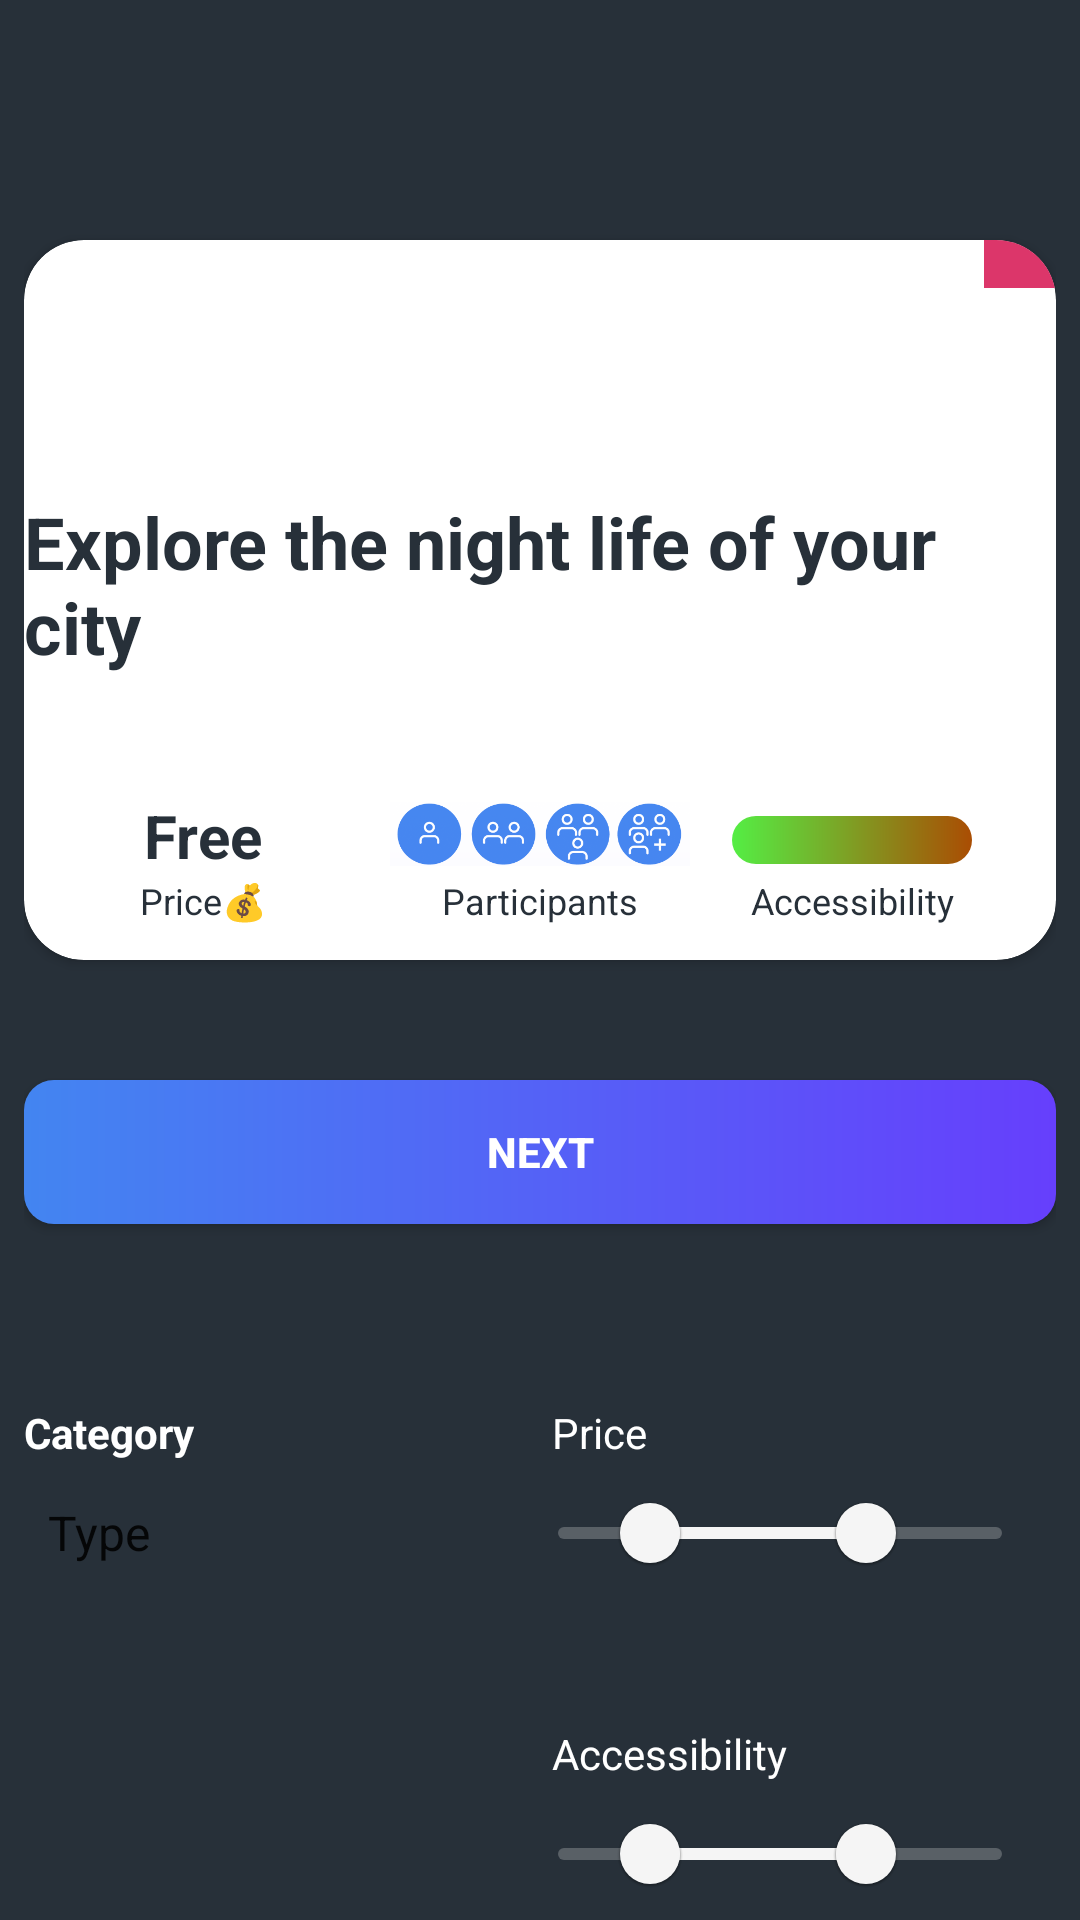

Layout XML and referenced resources for this Android screen:
<!-- AndroidManifest.xml: application theme Theme.CalculatorNurgazy -->
<!-- res/layout/activity_bored.xml -->
<?xml version="1.0" encoding="utf-8"?>
<androidx.constraintlayout.widget.ConstraintLayout xmlns:android="http://schemas.android.com/apk/res/android"
    xmlns:app="http://schemas.android.com/apk/res-auto"
    xmlns:tools="http://schemas.android.com/tools"
    android:id="@+id/main"
    android:layout_width="match_parent"
    android:layout_height="match_parent"
    android:background="@color/dark_blue"
    android:paddingHorizontal="8dp"
    tools:context=".BoredActivity">

    <androidx.cardview.widget.CardView
        android:id="@+id/card_view"
        android:layout_width="match_parent"
        android:layout_height="wrap_content"
        android:layout_marginTop="80dp"
        app:cardCornerRadius="20dp"
        app:layout_constraintEnd_toEndOf="parent"
        app:layout_constraintStart_toStartOf="parent"
        app:layout_constraintTop_toTopOf="parent">

        <androidx.constraintlayout.widget.ConstraintLayout
            android:layout_width="match_parent"
            android:layout_height="240dp">

            <TextView
                android:id="@+id/category_card_tv"
                android:layout_width="wrap_content"
                android:layout_height="wrap_content"
                android:layout_marginTop="12dp"
                android:background="@drawable/category_bg"
                android:paddingHorizontal="16dp"
                android:paddingVertical="8dp"
                android:text="@string/category"
                android:textColor="@color/white"
                android:textSize="12sp"
                app:layout_constraintEnd_toEndOf="parent"
                app:layout_constraintStart_toStartOf="parent"
                app:layout_constraintTop_toTopOf="parent" />

            <ImageView
                android:id="@+id/favourite_btn"
                android:layout_width="wrap_content"
                android:layout_height="wrap_content"
                android:background="@drawable/favourite_bg"
                android:paddingHorizontal="12dp"
                android:paddingVertical="8dp"
                android:src="@drawable/ic_heart"
                app:layout_constraintEnd_toEndOf="parent"
                app:layout_constraintTop_toTopOf="parent" />

            <TextView
                android:id="@+id/night_life_tv"
                android:layout_width="wrap_content"
                android:layout_height="wrap_content"
                android:layout_marginTop="40dp"
                android:text="@string/explore_the_night_life_of_your_city"
                android:textColor="@color/dark_blue"
                android:textSize="24sp"
                android:textStyle="bold"
                app:layout_constraintEnd_toEndOf="parent"
                app:layout_constraintStart_toStartOf="parent"
                app:layout_constraintTop_toBottomOf="@id/category_card_tv" />

            <TextView
                android:id="@+id/free_tv"
                android:layout_width="wrap_content"
                android:layout_height="wrap_content"
                android:layout_marginStart="40dp"
                android:layout_marginBottom="28dp"
                android:text="@string/free"
                android:textColor="@color/dark_blue"
                android:textSize="20sp"
                android:textStyle="bold"
                app:layout_constraintBottom_toBottomOf="parent"
                app:layout_constraintStart_toStartOf="parent" />

            <TextView
                android:layout_width="wrap_content"
                android:layout_height="wrap_content"
                android:text="@string/price"
                android:textColor="@color/dark_blue"
                android:textSize="12sp"
                app:layout_constraintEnd_toEndOf="@id/free_tv"
                app:layout_constraintStart_toStartOf="@id/free_tv"
                app:layout_constraintTop_toBottomOf="@id/free_tv" />

            <ImageView
                android:id="@+id/participants_icons"
                android:layout_width="100dp"
                android:layout_height="28dp"
                android:src="@drawable/img"
                app:layout_constraintBottom_toBottomOf="@id/free_tv"
                app:layout_constraintEnd_toEndOf="parent"
                app:layout_constraintStart_toStartOf="parent" />

            <TextView
                android:layout_width="wrap_content"
                android:layout_height="wrap_content"
                android:text="@string/participants"
                android:textColor="@color/dark_blue"
                android:textSize="12sp"
                app:layout_constraintEnd_toEndOf="@id/participants_icons"
                app:layout_constraintStart_toStartOf="@id/participants_icons"
                app:layout_constraintTop_toBottomOf="@id/participants_icons" />

            <TextView
                android:id="@+id/progress_tv"
                android:layout_width="80dp"
                android:layout_height="16dp"
                android:layout_marginEnd="28dp"
                android:layout_marginBottom="32dp"
                android:background="@drawable/progress_bg"
                android:textSize="18sp"
                android:textStyle="bold"
                app:layout_constraintBottom_toBottomOf="parent"
                app:layout_constraintEnd_toEndOf="parent" />

            <TextView
                android:layout_width="wrap_content"
                android:layout_height="wrap_content"
                android:layout_marginTop="4dp"
                android:text="@string/accessibility"
                android:textColor="@color/dark_blue"
                android:textSize="12sp"
                app:layout_constraintEnd_toEndOf="@id/progress_tv"
                app:layout_constraintStart_toStartOf="@id/progress_tv"
                app:layout_constraintTop_toBottomOf="@id/progress_tv" />

        </androidx.constraintlayout.widget.ConstraintLayout>

    </androidx.cardview.widget.CardView>

    <Button
        android:id="@+id/next_btn"
        android:layout_width="match_parent"
        android:layout_height="wrap_content"
        android:layout_marginTop="40dp"
        android:background="@drawable/next_bg"
        android:text="@string/next"
        android:textAllCaps="true"
        android:textColor="@color/white"
        android:textStyle="bold"
        app:layout_constraintTop_toBottomOf="@id/card_view" />

    <TextView
        android:id="@+id/category_tv"
        android:layout_width="wrap_content"
        android:layout_height="wrap_content"
        android:layout_marginTop="60dp"
        android:text="@string/category"
        android:textColor="@color/white"
        android:textStyle="bold"
        app:layout_constraintStart_toStartOf="@id/next_btn"
        app:layout_constraintTop_toBottomOf="@id/next_btn" />

    <Spinner
        android:id="@+id/spinner_type"
        android:layout_width="160dp"
        android:layout_height="40dp"
        android:layout_marginTop="4dp"
        android:background="@drawable/spinner_bg"
        android:entries="@array/spinner_items"
        app:layout_constraintStart_toStartOf="@id/category_tv"
        app:layout_constraintTop_toBottomOf="@id/category_tv" />

    <ImageView
        android:layout_width="wrap_content"
        android:layout_height="wrap_content"
        android:layout_marginEnd="8dp"
        android:src="@drawable/ic_arrow_down"
        app:layout_constraintBottom_toBottomOf="@id/spinner_type"
        app:layout_constraintEnd_toEndOf="@id/spinner_type"
        app:layout_constraintTop_toTopOf="@id/spinner_type" />

    <TextView
        android:id="@+id/price_tv"
        android:layout_width="wrap_content"
        android:layout_height="wrap_content"
        android:layout_marginStart="12dp"
        android:text="@string/price_slider"
        android:textColor="@color/white"
        app:layout_constraintBottom_toBottomOf="@id/category_tv"
        app:layout_constraintStart_toStartOf="@id/price_slider"
        app:layout_constraintTop_toTopOf="@id/category_tv" />

    <com.google.android.material.slider.RangeSlider
        android:id="@+id/price_slider"
        android:layout_width="0dp"
        android:layout_height="wrap_content"
        android:layout_marginHorizontal="4dp"
        android:valueFrom="0"
        android:valueTo="100"
        app:layout_constraintBottom_toBottomOf="@id/spinner_type"
        app:layout_constraintEnd_toEndOf="parent"
        app:layout_constraintStart_toEndOf="@id/spinner_type"
        app:layout_constraintTop_toTopOf="@id/spinner_type"
        app:values="@array/initial_slider_values" />

    <TextView
        android:id="@+id/accessibility_tv"
        android:layout_width="wrap_content"
        android:layout_height="wrap_content"
        android:layout_marginTop="40dp"
        android:text="@string/accessibility"
        android:textColor="@color/white"
        app:layout_constraintStart_toStartOf="@id/price_tv"
        app:layout_constraintTop_toBottomOf="@id/price_slider" />

    <com.google.android.material.slider.RangeSlider
        android:id="@+id/accessibility_slider"
        android:layout_width="0dp"
        android:layout_height="wrap_content"
        android:layout_marginHorizontal="4dp"
        android:valueFrom="0"
        android:valueTo="100"
        app:layout_constraintEnd_toEndOf="parent"
        app:layout_constraintStart_toEndOf="@id/spinner_type"
        app:layout_constraintTop_toBottomOf="@id/accessibility_tv"
        app:values="@array/initial_slider_values" />


</androidx.constraintlayout.widget.ConstraintLayout>
<!-- resources referenced by this layout -->
<resources>
  <array name="initial_slider_values">
          <item>20.0</item>
          <item>70.0</item>
      </array>
  <string-array name="spinner_items">
          <item>Type</item>
          <item>Pokushac</item>
          <item>Popit</item>
      </string-array>
  <color name="dark_blue">#273039</color>
  <color name="white">#FFFFFFFF</color>
  <!-- drawable favourite_bg (drawable) -->
  <?xml version="1.0" encoding="utf-8"?>
  <shape xmlns:android="http://schemas.android.com/apk/res/android">
  
      <solid android:color="@color/pink" />
      <corners android:topRightRadius="20dp" />
  
  </shape>
  <!-- drawable img: png bitmap (drawable, 19858 bytes) -->
  <!-- drawable next_bg (drawable) -->
  <?xml version="1.0" encoding="utf-8"?>
  <shape xmlns:android="http://schemas.android.com/apk/res/android">
  
      <gradient
          android:endColor="@color/purple"
          android:startColor="@color/sky_blue" />
      <corners android:radius="10dp" />
  
  </shape>
  <!-- drawable progress_bg (drawable) -->
  <?xml version="1.0" encoding="utf-8"?>
  <shape xmlns:android="http://schemas.android.com/apk/res/android">
  
      <corners android:radius="12dp" />
      <gradient
          android:endColor="@color/dark_orange"
          android:startColor="@color/green" />
  
  </shape>
  <string name="accessibility">Accessibility</string>
  <string name="category">Category</string>
  <string name="explore_the_night_life_of_your_city">Explore the night life of your city</string>
  <string name="free">Free</string>
  <string name="next">Next</string>
  <string name="participants">Participants</string>
  <string name="price">Price💰</string>
  <string name="price_slider">Price</string>
  <style name="Theme.CalculatorNurgazy" parent="Base.Theme.CalculatorNurgazy" />
  <color name="pink">#dc366a</color>
  <color name="purple">#663ffc</color>
  <color name="sky_blue">#4385f1</color>
  <color name="dark_orange">#aa4d03</color>
  <color name="green">#54ee44</color>
  <style name="Base.Theme.CalculatorNurgazy" parent="Theme.MaterialComponents.DayNight.NoActionBar.Bridge">
          
          
      </style>
</resources>
